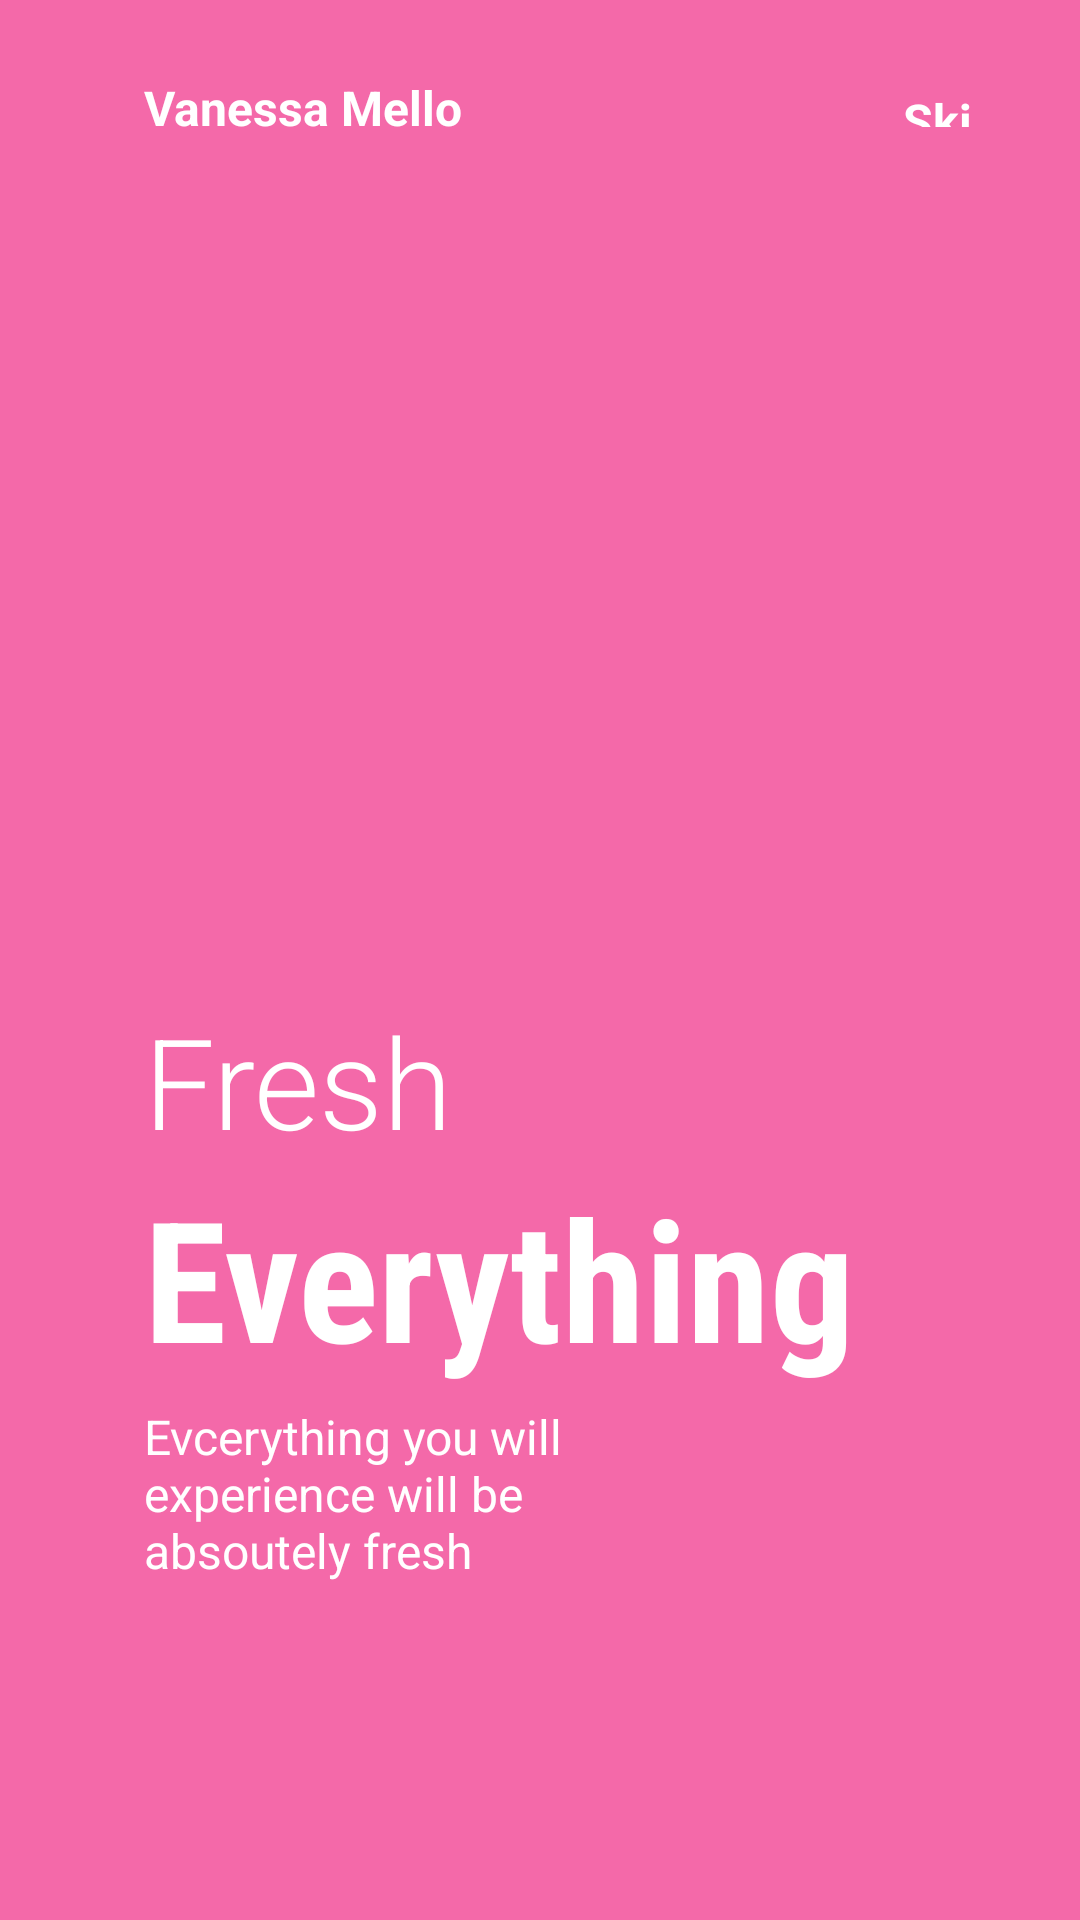

This screen was rendered from an Android layout file. Write that file and the resources it references.
<!-- AndroidManifest.xml: application theme AppTheme -->
<!-- res/layout/fragment_on_boarding3.xml -->
<?xml version="1.0" encoding="utf-8"?>
<androidx.constraintlayout.widget.ConstraintLayout xmlns:android="http://schemas.android.com/apk/res/android"
    xmlns:tools="http://schemas.android.com/tools"
    android:layout_width="match_parent"
    android:layout_height="match_parent"
    xmlns:app="http://schemas.android.com/apk/res-auto"
    android:background="@color/pink">



    <ImageView
        android:id="@+id/imageView"
        android:layout_width="200dp"
        android:layout_height="200dp"
        android:src="@drawable/img3"
        app:layout_constraintBottom_toBottomOf="parent"
        app:layout_constraintEnd_toEndOf="parent"
        app:layout_constraintHorizontal_bias=".3"
        app:layout_constraintStart_toStartOf="parent"
        app:layout_constraintTop_toTopOf="parent"
        app:layout_constraintVertical_bias=".3" />

    <TextView
        android:id="@+id/textView"
        android:layout_width="wrap_content"
        android:layout_height="wrap_content"
        android:layout_marginTop="25dp"
        android:text="Vanessa Mello"
        android:textColor="@color/white"
        android:textSize="16sp"
        android:textStyle="bold"
        app:layout_constraintBottom_toTopOf="@+id/imageView"
        app:layout_constraintEnd_toEndOf="parent"
        app:layout_constraintHorizontal_bias="0"
        app:layout_constraintStart_toStartOf="@+id/imageView"
        app:layout_constraintTop_toTopOf="parent"
        app:layout_constraintVertical_bias="0" />

    <TextView
        android:layout_width="29dp"
        android:layout_height="13dp"
        android:layout_marginRight="30dp"
        android:text="Skip"
        android:textColor="@color/white"
        android:textSize="16sp"
        android:textStyle="bold"
        app:layout_constraintBottom_toBottomOf="@+id/textView"
        app:layout_constraintEnd_toEndOf="parent"
        app:layout_constraintHorizontal_bias="1"
        app:layout_constraintStart_toEndOf="@+id/textView"
        app:layout_constraintTop_toTopOf="@+id/textView" />


    <TextView
        android:id="@+id/textView2"
        android:layout_width="wrap_content"
        android:layout_height="wrap_content"
        android:fontFamily="sans-serif-light"
        android:textColor="@color/white"
        android:text="Fresh"
        android:textSize="42sp"
        app:layout_constraintBottom_toBottomOf="parent"
        app:layout_constraintEnd_toEndOf="parent"
        app:layout_constraintHorizontal_bias="0"
        app:layout_constraintStart_toStartOf="@+id/imageView"
        app:layout_constraintTop_toBottomOf="@+id/imageView"
        app:layout_constraintVertical_bias="0" />

    <TextView
        android:id="@+id/textView3"
        android:layout_width="wrap_content"
        android:layout_height="wrap_content"
        android:fontFamily="sans-serif-condensed"
        android:text="Everything"
        android:textColor="@color/white"
        android:textSize="56sp"
        android:textStyle="bold"
        app:layout_constraintBottom_toBottomOf="parent"
        app:layout_constraintEnd_toEndOf="parent"
        app:layout_constraintHorizontal_bias="0"
        app:layout_constraintStart_toStartOf="@+id/textView2"
        app:layout_constraintTop_toBottomOf="@+id/textView2"
        app:layout_constraintVertical_bias="0" />

    <TextView
        android:id="@+id/textView4"
        android:layout_width="0dp"
        android:layout_height="0dp"
        android:layout_marginTop="5dp"
        android:textColor="@color/white"
        android:text="Evcerything you will experience will be absoutely fresh"
        android:textSize="16sp"
        app:layout_constraintBottom_toBottomOf="parent"
        app:layout_constraintEnd_toEndOf="parent"
        app:layout_constraintHeight_percent=".1"
        app:layout_constraintHorizontal_bias="0"
        app:layout_constraintStart_toStartOf="@+id/textView3"
        app:layout_constraintTop_toBottomOf="@+id/textView3"
        app:layout_constraintVertical_bias="0"
        app:layout_constraintWidth_percent=".5" />

    <ImageView
        android:layout_width="50dp"
        android:layout_height="10dp"
        android:src="@drawable/tab3"
        app:layout_constraintVertical_bias=".6"
        app:layout_constraintHorizontal_bias="0"
        android:layout_marginLeft="5dp"
        app:layout_constraintBottom_toBottomOf="parent"
        app:layout_constraintEnd_toEndOf="parent"
        app:layout_constraintStart_toStartOf="@+id/textView4"
        app:layout_constraintTop_toBottomOf="@+id/textView4" />
</androidx.constraintlayout.widget.ConstraintLayout>
<!-- resources referenced by this layout -->
<resources>
  <color name="pink">#f469a9</color>
  <color name="white">#ffffff</color>
  <style name="AppTheme" parent="Theme.AppCompat.Light.NoActionBar">
          
          <item name="colorPrimary">@color/colorPrimary</item>
          <item name="colorPrimaryDark">@color/pink</item>
          <item name="colorAccent">@color/colorAccent</item>
      </style>
  <color name="colorPrimary">#6200EE</color>
  <color name="colorAccent">#03DAC5</color>
</resources>
